Run: headless pygame with SDL's dummy video driver; simulated clock (each Clock.tick advances the game by its frame time, no real sleeping); random seed 0; keys injected as events and as key.get_pressed() state; mouse plan: one left click at the window centre at the start of phase 2, then a move to the lower-right quarter at the start of phase 3.
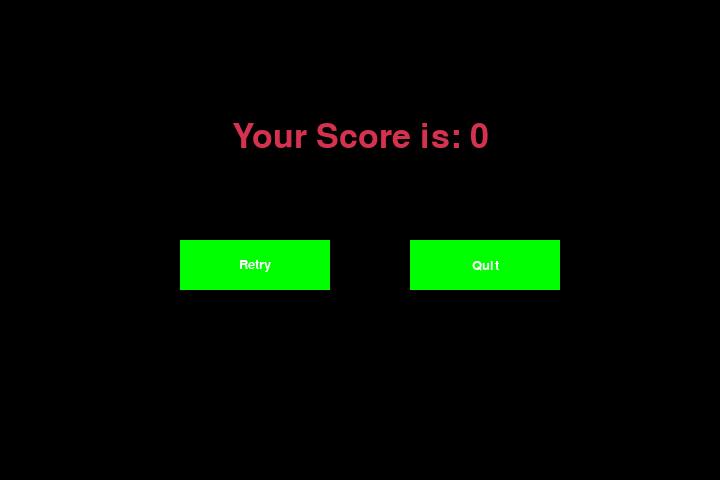
Frame 1 of 4 · flips 1–60 · no input
Frame 2 of 4 · flips 61–180 · clicked the window centre · tapped SPACE, RETURN · held RIGHT (→), D · screen unchanged from frame 1, image omitted
Frame 3 of 4 · flips 181–300 · moved the mouse to the lower-right quarter · held DOWN (↓), S · screen unchanged from frame 2, image omitted
Frame 4 of 4 · flips 301–420 · held LEFT (←), A, UP (↑), W · screen unchanged from frame 3, image omitted

The pygame program that drew these frames:

import pygame
import time
import random
import sys
import json

#colors
black = pygame.Color(0, 0, 0)
white = pygame.Color(255, 255, 255)
red = pygame.Color(213, 50, 80)
green = pygame.Color(0, 255, 0)
blue = pygame.Color(50, 153, 213)
grey = pygame.Color(150, 150, 150)

#game variables
window_x = 720
window_y = 480
pygame.init()
pygame.display.set_caption('Snake Game')
game_window = pygame.display.set_mode((window_x, window_y))
fps = pygame.time.Clock()

#snake
snake_pos = [120, 80]
snake_body = [[120, 80], [100, 60], [80, 40], [60, 20]]
snake_speed = 15
direction = 'RIGHT'
change_to = direction

#fruit
fruit_spawn = True
fruit_pos = [random.randrange(0, (window_x//20)) * 20, random.randrange(0, (window_y//20)) * 20]

#score
score = 0
high_score = 0
def show_score(choice, color, font, size):
    sfont = pygame.font.SysFont(font, size)
    ssurface = sfont.render('Score: ' + str(score), True, color)
    srect = ssurface.get_rect()
    game_window.blit(ssurface, srect)

def update_high_score():
    global high_score
    if score>high_score:
        high_score = score

def set_game():
    global snake_pos, snake_body, snake_speed, direction, change_to, fruit_pos, fruit_spawn, score
    snake_pos = [120, 80]
    snake_body = [[120, 80], [100, 60], [80, 40], [60, 20]]
    snake_speed = 15
    direction = 'RIGHT'
    change_to = direction
    fruit_spawn = True
    fruit_pos = [random.randrange(0, (window_x//20)) * 20, random.randrange(0, (window_y//20)) * 20]
    score = 0

def quit_game():
    game_window.fill(black)
    font = pygame.font.SysFont('arial', 50)
    high_score_surface = font.render('High Score: ' + str(high_score), True, red)
    high_score_rect = high_score_surface.get_rect()
    high_score_rect.midtop = (window_x/2, window_y/4)
    game_window.blit(high_score_surface, high_score_rect)

    pygame.display.flip()
    time.sleep(3)
    pygame.quit()
    quit()

def game_over():
    global high_score
    update_high_score()

    while True:
        game_window.fill(black)
        
        font = pygame.font.SysFont('arial', 50)
        gameover_surface = font.render('Your Score is: ' + str(score), True, red)
        gameover_rect = gameover_surface.get_rect()
        gameover_rect.midtop = (window_x/2, window_y/4)
        game_window.blit(gameover_surface, gameover_rect)
        
        retry_button = pygame.Rect(window_x/4, window_y/2, 150, 50)
        pygame.draw.rect(game_window, green, retry_button)
        retry_font = pygame.font.SysFont('arial', 20)
        retry_surface = retry_font.render('Retry', True, white)
        retry_rect = retry_surface.get_rect(center = retry_button.center)
        game_window.blit(retry_surface, retry_rect)

        quit_button = pygame.Rect(window_x/2 + 50, window_y/2, 150, 50)
        pygame.draw.rect(game_window, green, quit_button)
        quit_font = pygame.font.SysFont('arial', 20)
        quit_surface = quit_font.render('Quit', True, white)
        quit_rect = quit_surface.get_rect(center = quit_button.center)
        game_window.blit(quit_surface, quit_rect)

        pygame.display.flip()
        for event in pygame.event.get():
            if event.type == pygame.QUIT:
                pygame.quit()
                quit()
            if event.type == pygame.MOUSEBUTTONDOWN:
                x, y = event.pos
                if retry_button.collidepoint(x, y):
                    set_game()
                    main()
                if quit_button.collidepoint(x, y):
                    quit_game()

def main():
    global change_to, direction, fruit_pos, fruit_spawn, score
    while True:
        for event in pygame.event.get():
            if event.type == pygame.KEYDOWN:
                if event.key == pygame.K_UP:
                    change_to = 'UP'
                if event.key == pygame.K_DOWN:
                    change_to = 'DOWN'
                if event.key == pygame.K_LEFT:
                    change_to = 'LEFT'
                if event.key == pygame.K_RIGHT:
                    change_to = 'RIGHT'

        if change_to == 'UP' and direction != 'DOWN':
            direction = 'UP'
        if change_to == 'DOWN' and direction != 'UP':
            direction = 'DOWN'
        if change_to == 'LEFT' and direction != 'RIGHT':
            direction = 'LEFT'
        if change_to == 'RIGHT' and direction != 'LEFT':
            direction = 'RIGHT'

        if direction == 'UP':
            snake_pos[1] -= 20
        if direction == 'DOWN':
            snake_pos[1] += 20
        if direction == 'LEFT':
            snake_pos[0] -= 20
        if direction == 'RIGHT':
            snake_pos[0] += 20

        snake_body.insert(0, list(snake_pos))
        if snake_pos[0] == fruit_pos[0] and snake_pos[1] == fruit_pos[1]:
            score = score + 10
            fruit_spawn = False
        else:
            snake_body.pop()
        

        if not fruit_spawn:
            fruit_pos = [random.randrange(0, (window_x//20)) * 20, random.randrange(0, (window_y//20)) * 20]

        fruit_spawn = True
        game_window.fill(black)

        for pos in snake_body:
            pygame.draw.rect(game_window, blue, pygame.Rect(pos[0], pos[1], 20, 20))
        
        pygame.draw.rect(game_window, white, pygame.Rect(fruit_pos[0], fruit_pos[1], 20, 20))

        if snake_pos[0] < 0 or snake_pos[0] > window_x-10:
            game_over()
        if snake_pos[1] < 0 or snake_pos[1] > window_y-10:
            game_over()

        for part in snake_body[1:]:
            if snake_pos[0] == part[0] and snake_pos[1] == part[1]:
                game_over()

        show_score(1, white, 'times new roman', 20)
        pygame.display.update()
        fps.tick(snake_speed)




if __name__ == '__main__':
    main()
